The GitHub repository AnantawidyaPrayoga/Oil-Palm contains a labelled image folder "Dataset Kelapa Sawit" with 6 categories: empty bunch, overripe, ripe, rotten, underripe, unripe. Examples follow, each with its label.

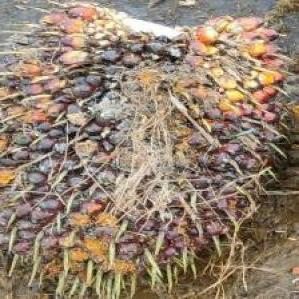
Label: underripe

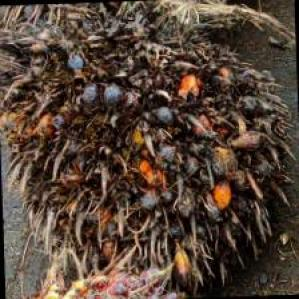
Label: rotten

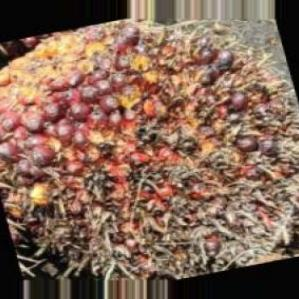
Label: ripe

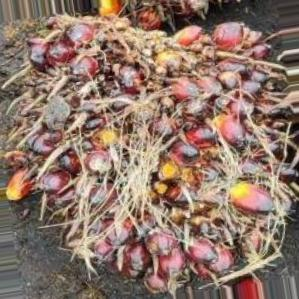
Label: unripe

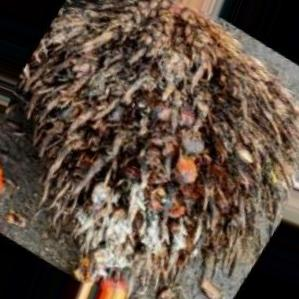
Label: empty bunch

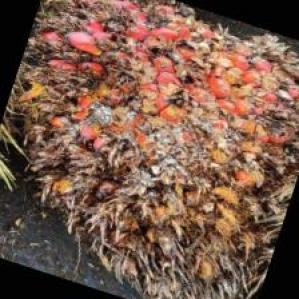
Label: overripe
